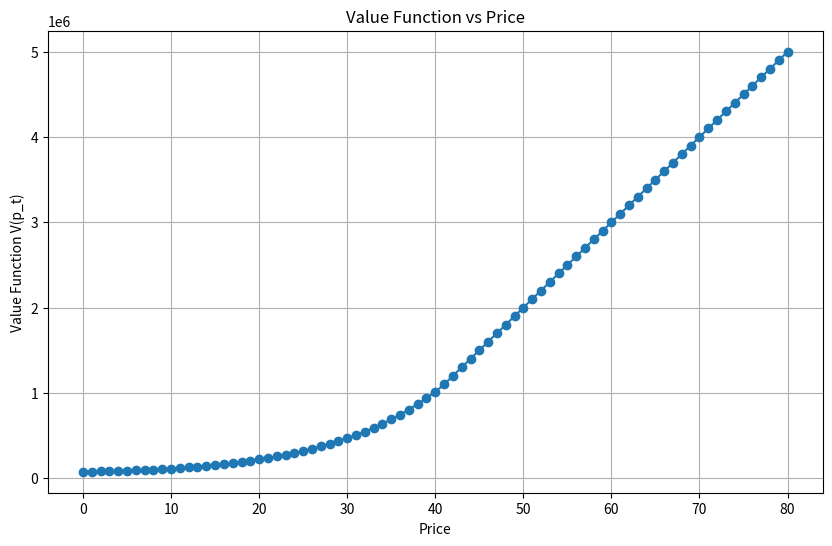

Here is the Python script that generated this plot:
import numpy as np
from scipy.stats import norm
import pandas as pd

## (a)
# Generate a vector with values of p from 0 to 80 with a step size of 1
p_values = np.arange(0, 81, 1)
print(f"Length of p_values vector: {len(p_values)}")

# Define a function that applies the formula to each value in the vector
def compute_profit(p_vector):
    return p_vector * 100000 - 3000000

# Compute the result
result = compute_profit(p_values)

# Display the result
print(result)


## (b)

# Parameters
states = np.arange(81)  # State values from 0 to 80
num_states = len(states)
mean_u = 0              # Mean of the transition distribution
sd_u = 4                # Standard deviation of the transition distribution

# Transition matrix initialization
T = np.zeros((num_states, num_states))

# Calculate cutoffs for each transition
cutoffs = np.arange(-0.5, num_states, 1)

# Populate the transition matrix
for i in range(num_states):  # Iterate over each row (current state p_t)
    for j in range(num_states):  # Iterate over each column (next state p_t+1)
        if j == 0:
            # For the first state, consider lower bound as -infinity
            lower_bound = -np.inf
        else:
            lower_bound = cutoffs[j]
        
        if j == num_states - 1:
            # For the last state, consider upper bound as infinity
            upper_bound = np.inf
        else:
            upper_bound = cutoffs[j + 1]

        # Calculate the probability of transitioning from state i to state j
        probability = norm.cdf(upper_bound, loc=states[i], scale=sd_u) - norm.cdf(lower_bound, loc=states[i], scale=sd_u)
        T[i, j] = probability

# Verify rows sum to 1 (as each row represents a probability distribution)
row_sums = T.sum(axis=1)

print("Transition Matrix (T):")
print(T)
print("\nRow sums (should be 1):")
print(row_sums)

## (c)

# Parameters
num_states = 81  # States from 0 to 80
std_dev = 4  # Standard deviation of the increment u
discount_factor = 1 / 1.05  # Discount factor
states = np.arange(num_states)
utility = states * 100000 - 3000000  # Utility term (p_t * 100000 - 3000000) for each state p_t

# Fixed-point iteration parameters
tolerance = 1e-6
max_iterations = 1000

# Initialize value function (starting with zero for all states)
V = np.zeros(num_states)
decision = np.zeros(num_states, dtype=int)  # To store the decision for each state (0 or 1)

# Fixed-point iteration to solve for V(p_t)
for iteration in range(max_iterations):
    # Create a copy of the current value function to check convergence later
    V_old = V.copy()
    
    # Calculate the option value for each state
    option_value = discount_factor * np.dot(T, V_old)
    
    # Determine V and decision based on max between utility and option value
    V = np.maximum(utility, option_value)
    decision = (V == utility).astype(int)  # 1 if choosing utility, 0 if choosing option value
    
    # Check for convergence
    if np.max(np.abs(V - V_old)) < tolerance:
        break

# Convert the resulting V and decision to a DataFrame for display
df_results = pd.DataFrame({'Value Function V(p_t)': V, 'Decision (0=option, 1=utility)': decision})

# Find the row number where the decision is 1
trigger_price_row = df_results[df_results['Decision (0=option, 1=utility)'] == 1].index[0]
print(f"The trigger price is: {trigger_price_row}")

## (d)
import matplotlib.pyplot as plt

# Plot the Value Function
plt.figure(figsize=(10, 6))
plt.plot(df_results.index, df_results['Value Function V(p_t)'], marker='o', linestyle='-')
plt.xlabel('Price')
plt.ylabel('Value Function V(p_t)')
plt.title('Value Function vs Price')
plt.grid(True)
plt.show()
